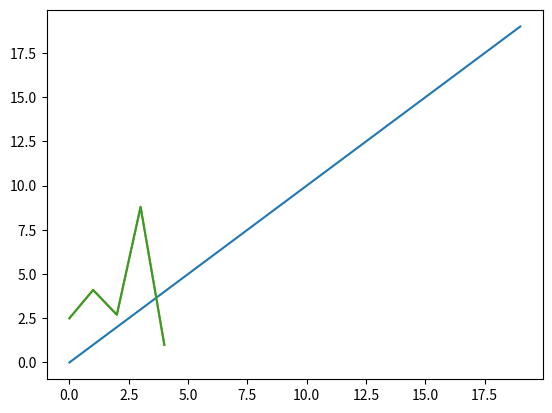
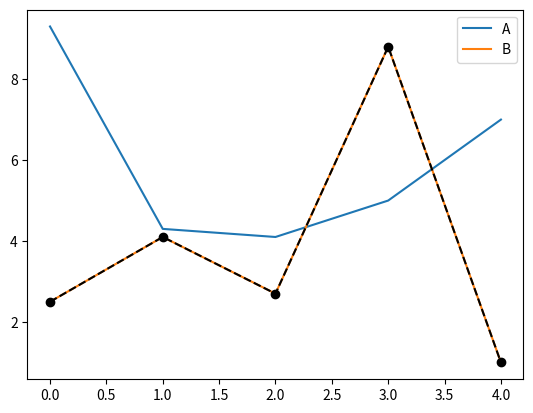
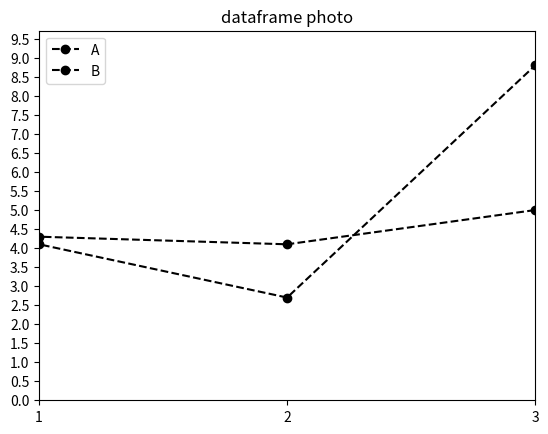
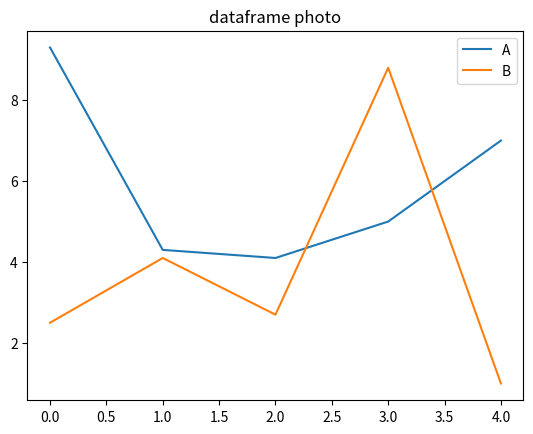
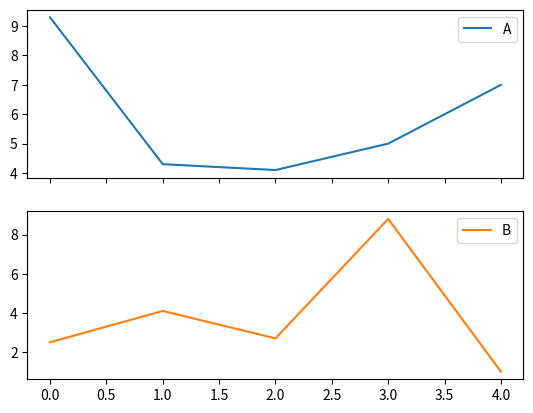
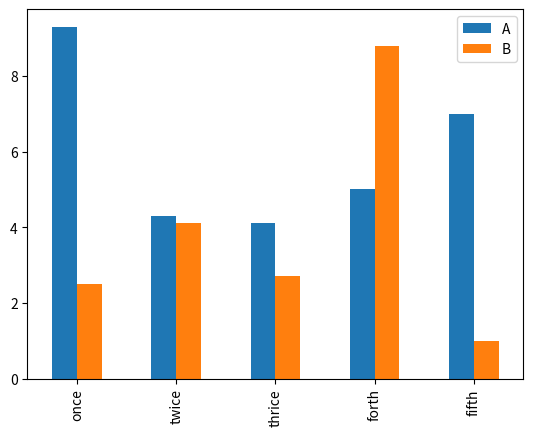
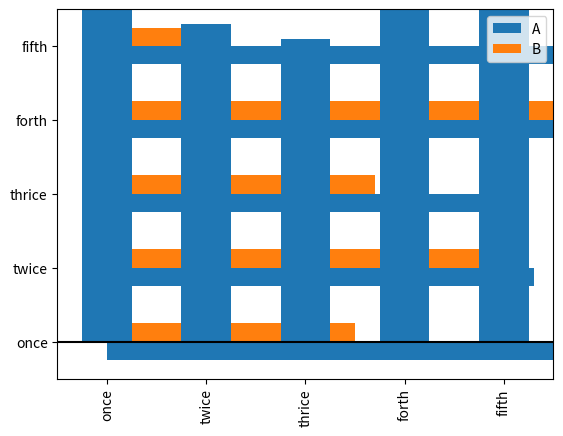
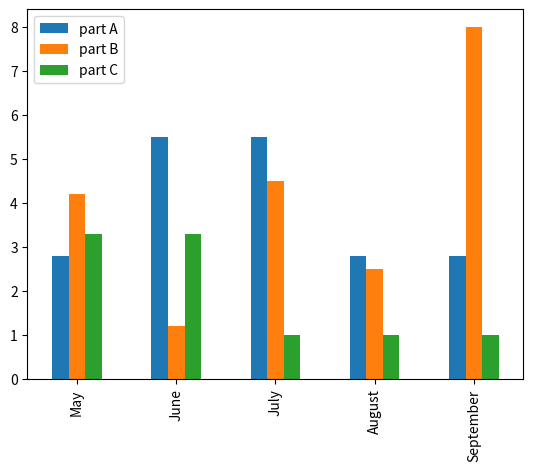
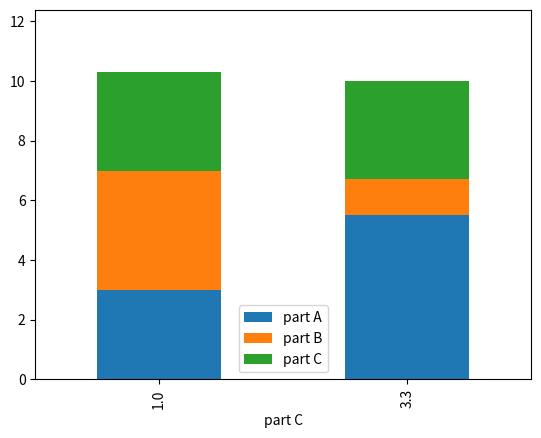
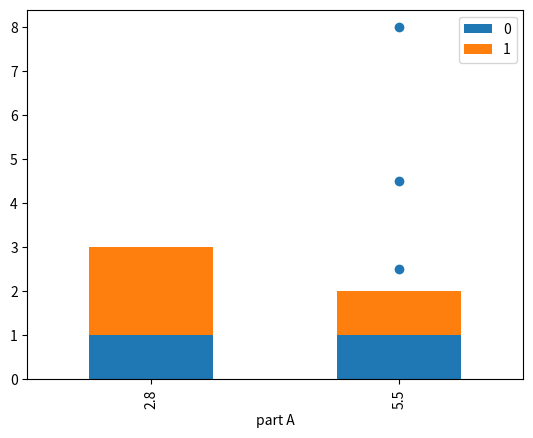
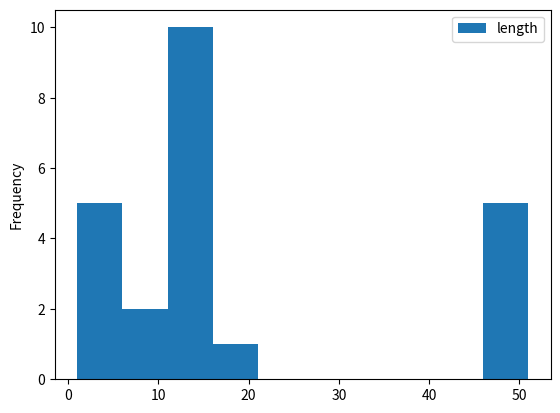
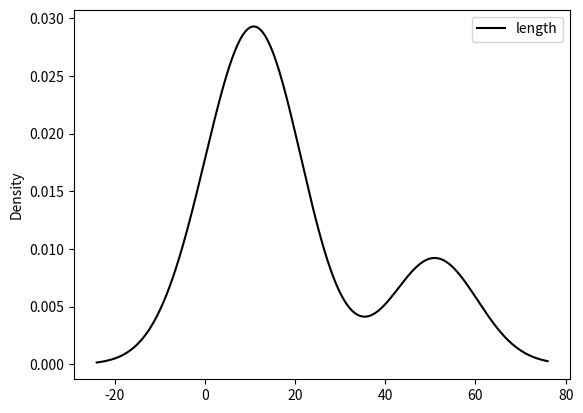
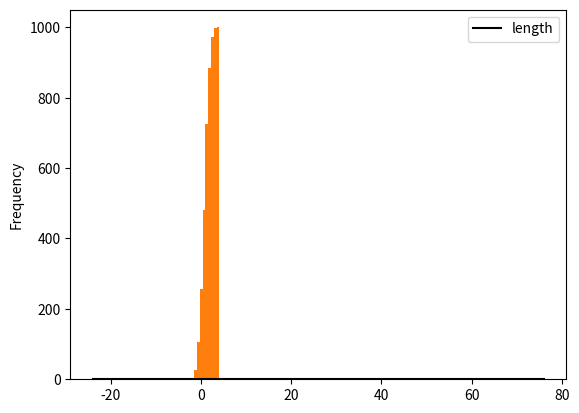
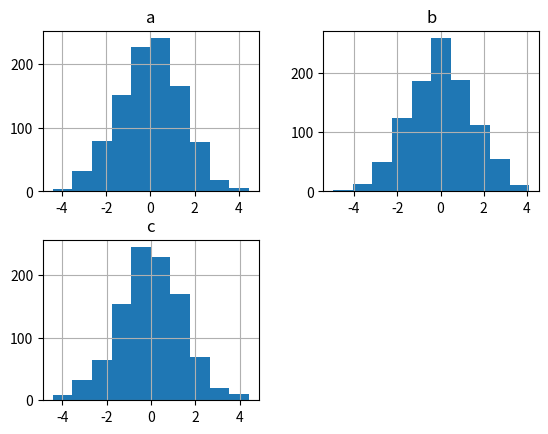
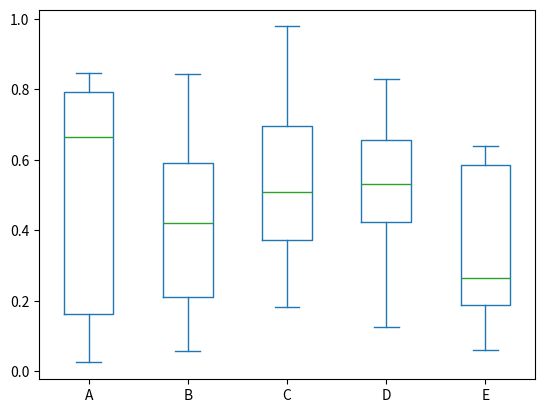
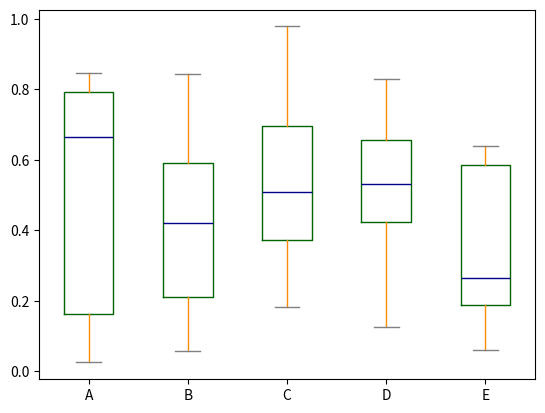

Python code for these plots, in order:

# coding: utf-8

# In[1]:


import pandas as pd 
import numpy as np 
import matplotlib.pyplot as plt 
from pandas import Series,DataFrame


# ## 线形图 df.plot()    
# ### 直线、折线

# In[2]:


plt.plot(np.arange(20))
plt.show()


# In[3]:


plt.plot(np.array([2.5, 4.1, 2.7, 8.8, 1.0]))
plt.show()


# In[4]:


series=Series(np.array([2.5, 4.1, 2.7, 8.8, 1.0]))
series.plot()
plt.show()


# In[5]:


# 注意x轴索引，是伸缩的，不是典型坐标系
dataframe=DataFrame({'A':[9.3, 4.3, 4.1, 5.0, 7.0], 'B':[2.5, 4.1, 2.7, 8.8, 1.0]})
dataframe.plot()
plt.show()


# In[6]:


# dashed属性表示虚线
series.plot(linestyle='dashed', color='k', marker='o')
plt.show()


# In[7]:


# xtick,ytick表示x轴和y轴的刻度，xlim表示限制范围
dataframe.plot(title='dataframe photo',linestyle='dashed', color='k', marker='o',
               xticks=[0, 1, 2, 3, 4], yticks=list(np.arange(0, 10.0, 0.5)) ,
               xlim=[1, 3])
dataframe.plot(title='dataframe photo')
plt.show()


# In[8]:


# 在绘图命令中加入subplots=True参数，则会将DataFrame当中的每一列结果绘制到一个子图片中，如果加入sharex=True参数，则各个子图片共用一个X轴标签；同理sharey=True表示共用一个Y轴
dataframe.plot(subplots=True, sharex=True) 
plt.show()


# ## 柱状图 df.plot(kind='bar')
# ### 显示值的大小

# In[9]:


# Series和DataFrame的索引将会被用作X（bar）或Y（barh）刻度 
dataframe.index=['once', 'twice', 'thrice', 'forth', 'fifth']
dataframe.plot(kind='bar')
dataframe.plot(kind='barh') 
# x轴黑线标识
plt.axhline(0, color='k')
plt.show()


# In[10]:


dataframe['A'].plot(kind='bar')
plt.show()


# In[11]:


df=DataFrame({'part A': [2.8, 5.5, 5.5, 2.8, 2.8], 'part B': [4.2, 1.2, 4.5, 2.5, 
    8.0], 'part C': [3.3, 3.3, 1.0, 1.0, 1.0]}, index=['May', 'June', 'July', 
                                                    'August', 'September']) 
df.name='bonus'
df


# In[12]:


df.plot(kind='bar')
df.plot(kind='bar', stacked=True)
plt.show()


# In[13]:


# 离散型变量个数分布图
df['part C'].value_counts().plot(kind='bar')
plt.show()


# In[14]:


#两个离散型变量的关系图
temp1=df['part A'][df['part C']==3.3].value_counts()
temp2=df['part A'][df['part C']==1.0].value_counts()
temp=DataFrame({'0':temp1,'1':temp2})
temp.plot(kind='bar',stacked=True)
plt.show()


# In[15]:


# 连续性变量和离散型变量的关系图
plt.scatter(df['part C'],df['part B'])
plt.show()


# ## 直方图 df.plot.hist()
# ### 对连续值离散化，划分一个个小区间，然后统计每个区间的数目

# In[16]:


length=DataFrame({'length': [10, 20,15,10,1,12,12,12,13,13,13,14,14,14,51,51,51,51,
                             51,4,4,4,4]}) 
length.plot.hist()
plt.show()


# ### 利用获得的直方图可以绘制密度图，绘制的图形是根据直方图得到的条状分布的顶点连接后得到的平滑曲线
# 

# In[17]:


length=DataFrame({'length': [10, 20,15,10,1,12,12,12,13,13,13,14,14,14,51,51,51,51,
                             51,4,4,4,4]}) 
# 两者等价
length.plot.kde(color='k')
length.plot.density(color='k')
plt.show()


# In[18]:


df4 = DataFrame({'a': np.random.randn(1000) + 1, 'b': np.random.randn(1000), 'c': np.random.randn(1000) - 1}, index=range(1,1001), columns=['a', 'b', 'c'])
df4.a.plot.hist(stacked=True)
plt.show()


# In[19]:


# 将a的值进行累加
df4['a'].plot.hist(cumulative=True)
plt.show()


# In[20]:


# 每列单独画图
df4.diff().hist()
plt.show()


# ## 箱线图 df.plot.box()

# In[21]:


df = pd.DataFrame(np.random.rand(10, 5), columns=['A', 'B', 'C', 'D', 'E'])
df.plot.box()
plt.show()


# In[22]:


color = dict(boxes='DarkGreen', whiskers='DarkOrange', medians='DarkBlue', caps='Gray') 
df.plot.box(color=color)
plt.show()


# In[23]:


df = pd.DataFrame(np.random.rand(10,2), columns=['Col1', 'Col2'] )
df['X'] = pd.Series(['A','A','A','A','A','B','B','B','B','B']) 
# df.plot.box(by='X') 得不到分组结果
df.boxplot(by='X')
plt.show()


# In[24]:


df = pd.DataFrame(np.random.rand(10,3), columns=['Col1', 'Col2', 'Col3']) 
df['X'] = pd.Series(['A','A','A','A','A','B','B','B','B','B']) 
df['Y'] = pd.Series(['A','B','A','B','A','B','A','B','A','B']) 
df 


# In[25]:


plt.figure()
bp = df.boxplot(column=['Col1','Col2'], by=['X','Y'])
plt.show()


# ## 区域面积图df.plot.area()

# In[26]:


df = pd.DataFrame(np.random.rand(10, 4), columns=['a', 'b', 'c', 'd']) 
df


# In[27]:


df.plot.area() #生成堆积图 
# df.plot.area(stacked=False) #非堆积效果图
plt.show()


# ## 散点图 plot.scatter()

# In[28]:


df = pd.DataFrame(np.random.rand(50, 4), columns=['a', 'b', 'c', 'd'])
df


# In[29]:


df.plot.scatter(x='a', y='b')
plt.show()


# In[30]:


ax = df.plot.scatter(x='a', y='b', color='DarkBlue', label='Group 1')
df.plot.scatter(x='c', y='d', color='DarkGreen', label='Group 2', ax=ax) 
plt.show()


# ## 饼图 df.plot.pie()

# In[31]:


series = pd.Series(3 * np.random.rand(4), index=['a', 'b', 'c', 'd'], name='series')
series


# In[32]:


series.plot.pie(figsize=(6, 6))
plt.show()


# In[33]:


df = pd.DataFrame(3 * np.random.rand(4, 2), index=['a', 'b', 'c', 'd'], columns=['x', 'y']) 
df


# In[34]:


df.plot.pie(subplots=True, figsize=(8, 4))
plt.show()


# In[35]:


series = pd.Series(3 * np.random.rand(4), index=['a', 'b', 'c', 'd'], name='series') 
series 


# In[36]:


series.plot.pie(colors=['r', 'g', 'b', 'c'], autopct='%.2f', fontsize=20, figsize=(6, 6))
plt.show()


# In[37]:


series = pd.Series([0.1] * 4, index=['a', 'b', 'c', 'd'], name='series2') 
series 


# In[38]:


series.plot.pie(figsize=(6, 6)) 
plt.show()

